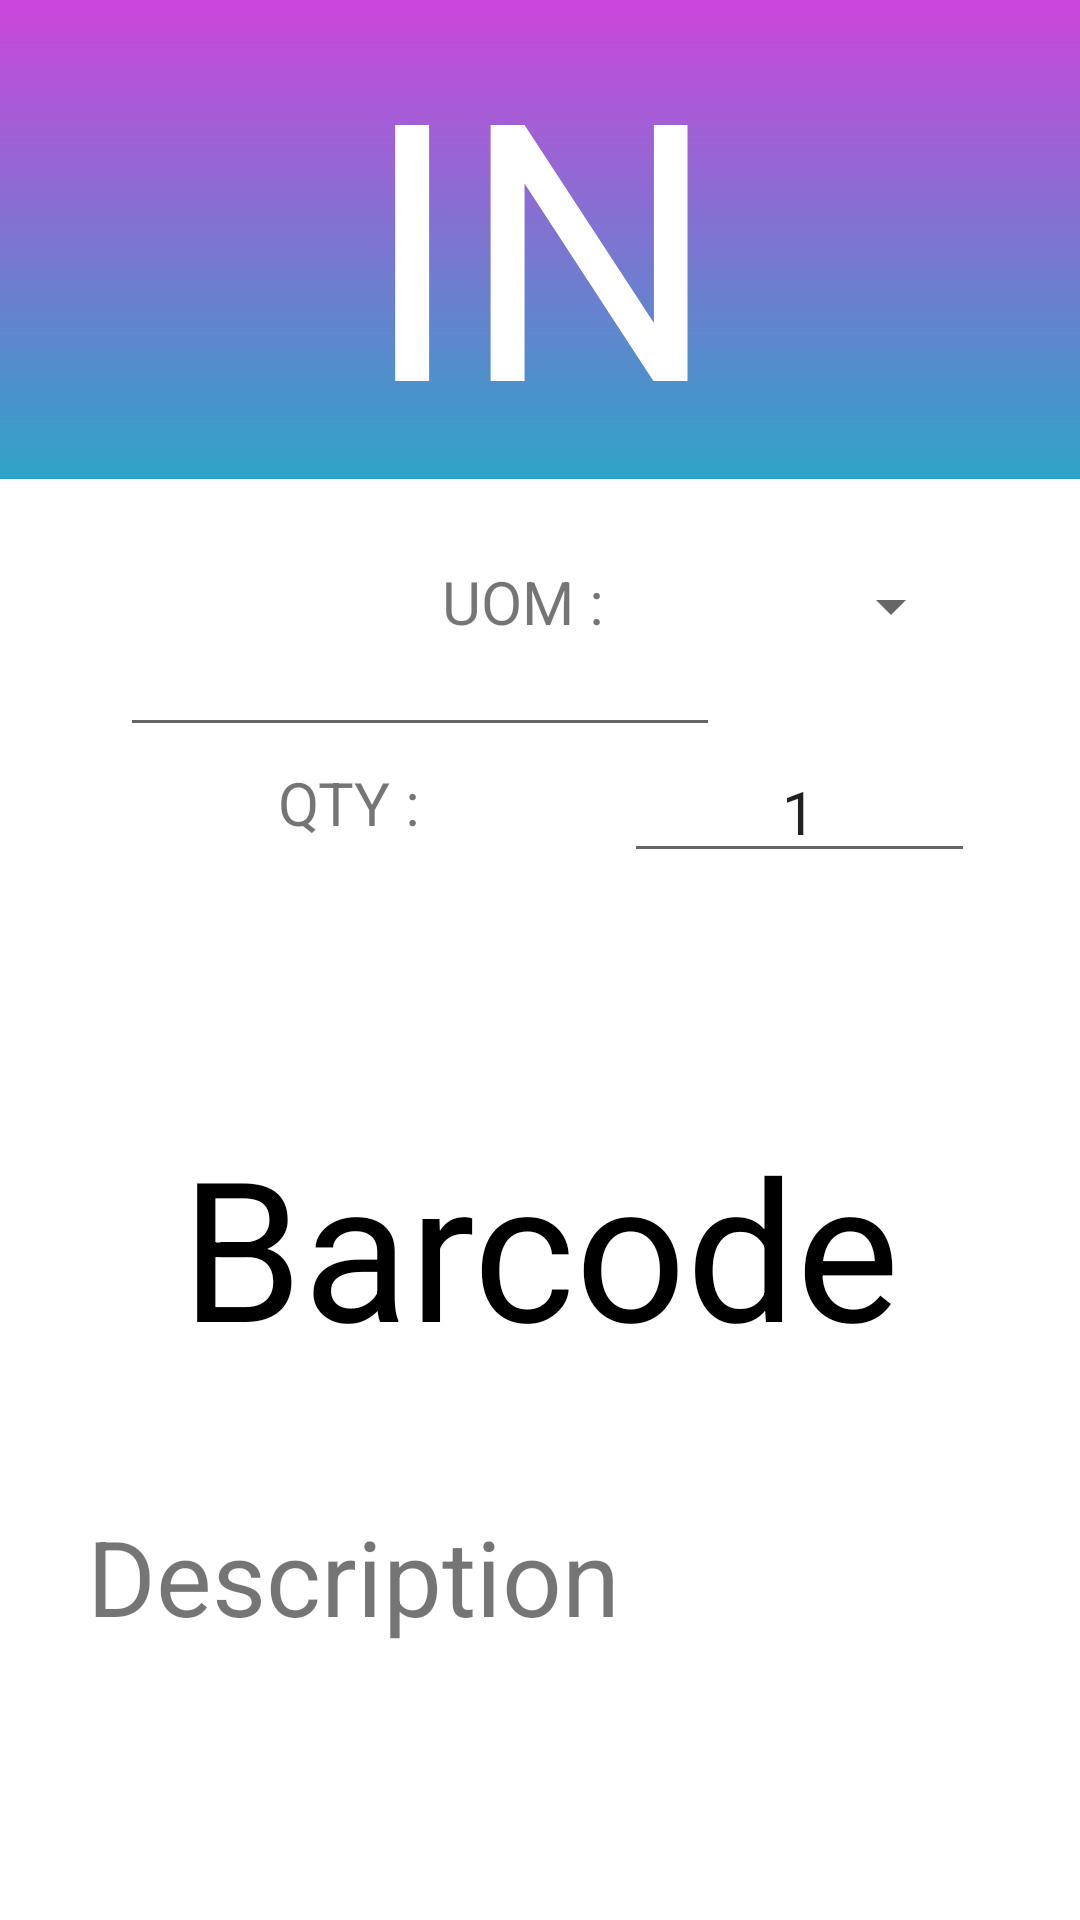

This screen was rendered from an Android layout file. Write that file and the resources it references.
<!-- AndroidManifest.xml: application theme Theme.BarcodeInOutv2 -->
<!-- res/layout/fragment_barcode_in.xml -->
<?xml version="1.0" encoding="utf-8"?>
<RelativeLayout xmlns:android="http://schemas.android.com/apk/res/android"
    xmlns:tools="http://schemas.android.com/tools"
    android:layout_width="match_parent"
    android:layout_height="match_parent"
    tools:context=".BarcodeInOut.BarcodeInFragment">

    <TextView
        android:layout_width="match_parent"
        android:layout_height="wrap_content"
        android:text="IN"
        android:textSize="120dp"
        android:textAlignment="center"
        android:textColor="@color/white"
        android:background="@drawable/gradient_color"/>


    <EditText
        android:id="@+id/etBarcode"
        android:layout_width="200dp"
        android:layout_height="wrap_content"
        android:layout_alignParentStart="true"
        android:layout_alignParentTop="true"
        android:layout_marginStart="40dp"
        android:layout_marginLeft="20dp"
        android:layout_marginTop="205dp"
        android:gravity="center"
        android:inputType="text"
        android:textSize="20dp"
        android:singleLine="true"/>

    <TextView
        android:id="@+id/tvItemCount"
        android:layout_width="226dp"
        android:layout_height="wrap_content"
        android:layout_alignParentStart="true"
        android:layout_alignParentTop="true"
        android:layout_alignParentEnd="true"
        android:layout_marginStart="40dp"
        android:layout_marginTop="264dp"
        android:layout_marginEnd="334dp"
        android:text="0"
        android:textAlignment="center"
        android:textColor="#FB0000"
        android:textSize="65dp" />

    <Spinner
        android:id="@+id/spUom"
        android:layout_width="100dp"
        android:layout_height="54dp"
        android:layout_alignParentTop="true"
        android:layout_alignParentEnd="true"
        android:layout_marginTop="175dp"
        android:layout_marginEnd="39dp"
        android:entries="@array/spUomItems" />

    <TextView
        android:id="@+id/textView5"
        android:layout_width="73dp"
        android:layout_height="46dp"
        android:layout_alignParentTop="true"
        android:layout_alignParentEnd="true"
        android:layout_marginTop="254dp"
        android:layout_marginEnd="207dp"
        android:layout_marginBottom="73dp"
        android:text="QTY :"
        android:textAlignment="center"
        android:textSize="20dp" />

    <EditText
        android:id="@+id/etBarcodeQty"
        android:layout_width="160dp"
        android:layout_height="wrap_content"
        android:layout_alignParentTop="true"
        android:layout_alignParentEnd="true"
        android:layout_marginStart="208dp"
        android:layout_marginTop="247dp"
        android:layout_marginEnd="35dp"
        android:gravity="center"
        android:inputType="number"
        android:text="1"
        android:textSize="20dp" />

    <TextView
        android:layout_width="73dp"
        android:layout_height="46dp"
        android:layout_alignParentTop="true"
        android:layout_alignParentEnd="true"
        android:layout_marginTop="187dp"
        android:layout_marginEnd="149dp"
        android:layout_marginBottom="73dp"
        android:text="UOM :"
        android:textAlignment="center"
        android:textSize="20dp" />

    <TextView
        android:id="@+id/tvBarcode"
        android:layout_width="wrap_content"
        android:layout_height="110dp"
        android:layout_alignParentStart="true"
        android:layout_alignParentTop="true"
        android:layout_alignParentEnd="true"
        android:layout_marginStart="10dp"
        android:layout_marginTop="372dp"
        android:layout_marginEnd="10dp"
        android:text="Barcode"
        android:textAlignment="center"
        android:textColor="@color/black"
        android:textSize="65dp" />

    <TextView
        android:id="@+id/tvDesc"
        android:layout_width="527dp"
        android:layout_height="235dp"
        android:layout_below="@+id/tvBarcode"
        android:layout_alignParentStart="true"
        android:layout_alignParentEnd="true"
        android:layout_marginStart="29dp"
        android:layout_marginTop="20dp"
        android:layout_marginEnd="45dp"
        android:text="Description"
        android:textSize="35dp" />

    <Button
        android:id="@+id/btnSave"
        android:layout_width="312dp"
        android:layout_height="73dp"
        android:layout_below="@+id/tvDesc"
        android:layout_alignParentStart="true"
        android:layout_alignParentEnd="true"
        android:layout_marginStart="137dp"
        android:layout_marginTop="62dp"
        android:layout_marginEnd="152dp"
        android:background="#24F24E"
        android:text="Save"
        android:textSize="30dp" />

</RelativeLayout>
<!-- resources referenced by this layout -->
<resources>
  <string-array name="spUomItems">
          <item />
          <item>CS</item>
          <item>PCS</item>
          <item>SW</item>
          <item>SET</item>
          <item>PCK</item>
          <item>ZIN</item>
      </string-array>
  <!-- drawable gradient_color (drawable) -->
  <?xml version="1.0" encoding="utf-8"?>
  <shape xmlns:android="http://schemas.android.com/apk/res/android">
      <gradient
          android:angle="90"
          android:startColor="#2ea3c7"
          android:endColor="#cc46db"
          android:type="linear" />
  </shape>
  <style name="Theme.BarcodeInOutv2" parent="Theme.MaterialComponents.DayNight.DarkActionBar">
          
          <item name="colorPrimary">@color/purple_500</item>
          <item name="colorPrimaryVariant">@color/purple_700</item>
          <item name="colorOnPrimary">@color/white</item>
          
          <item name="colorSecondary">@color/teal_200</item>
          <item name="colorSecondaryVariant">@color/teal_700</item>
          <item name="colorOnSecondary">@color/black</item>
          
          <item name="android:statusBarColor" tools:targetApi="l">?attr/colorPrimaryVariant</item>
          
      </style>
  <!-- not gathered from this repository: default colours our renderer supplied (Android Studio template values) -->
  <color name="purple_500">#FF6200EE</color>
  <color name="purple_700">#FF3700B3</color>
  <color name="teal_200">#FF03DAC5</color>
  <color name="teal_700">#FF018786</color>
  <color name="black">#FF000000</color>
  <color name="white">#FFFFFFFF</color>
</resources>
